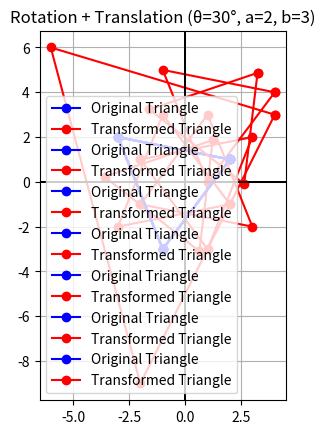

Generate this figure with matplotlib:

import math as M
import matplotlib.pyplot as plt
import numpy as np

# original complex numbers
z = [2+1j, -3+2j, -1-3j]

# transformations
def y_reflection(z): return [-zi.real + zi.imag*1j for zi in z]
def x_reflection(z): return [zi.real - zi.imag*1j for zi in z]
def reflection_origin(z): return [-zi.real - zi.imag*1j for zi in z]
def translation(z, a, b): return [(zi.real+a) + (zi.imag+b)*1j for zi in z]
def scaling(z, a, b): return [(zi.real*a) + (zi.imag*b)*1j for zi in z]

def rotation(z, theta):
    angle = M.radians(theta)
    ans = []
    for zi in z:
        x = zi.real*M.cos(angle) - zi.imag*M.sin(angle)
        y = zi.real*M.sin(angle) + zi.imag*M.cos(angle)
        ans.append(x + y*1j)
    return ans

def rotation_and_translation(z, theta, a, b):
    return translation(rotation(z, theta), a, b)

# plotting function (triangle to triangle)
def plot_transform(z_before_list, z_after_list, title="Transformation"):
    # close the triangles by repeating first point
    zb_real = [p.real for p in z_before_list] + [z_before_list[0].real]
    zb_imag = [p.imag for p in z_before_list] + [z_before_list[0].imag]

    za_real = [p.real for p in z_after_list] + [z_after_list[0].real]
    za_imag = [p.imag for p in z_after_list] + [z_after_list[0].imag]

    # plot original triangle
    plt.plot(zb_real, zb_imag, "o-b", label="Original Triangle")

    # plot transformed triangle
    plt.plot(za_real, za_imag, "o-r", label="Transformed Triangle")

    # axis setup
    plt.axhline(0, color="black", linewidth=1.2)
    plt.axvline(0, color="black", linewidth=1.2)
    plt.title(title)
    plt.legend()
    plt.grid(True)
    plt.gca().set_aspect("equal", adjustable="box")
    plt.show()


# Example runs
plot_transform(z, translation(z, 2, 3), "Translation (a=2, b=3)")
plot_transform(z, rotation(z, 30), "Rotation (30°)")
plot_transform(z, scaling(z, 2, 3), "Scaling (a=2, b=3)")
plot_transform(z, y_reflection(z), "Reflection about Y-axis")
plot_transform(z, x_reflection(z), "Reflection about X-axis")
plot_transform(z, reflection_origin(z), "Reflection about Origin")
plot_transform(z, rotation_and_translation(z, 30, 2, 3), 
               "Rotation + Translation (θ=30°, a=2, b=3)")
